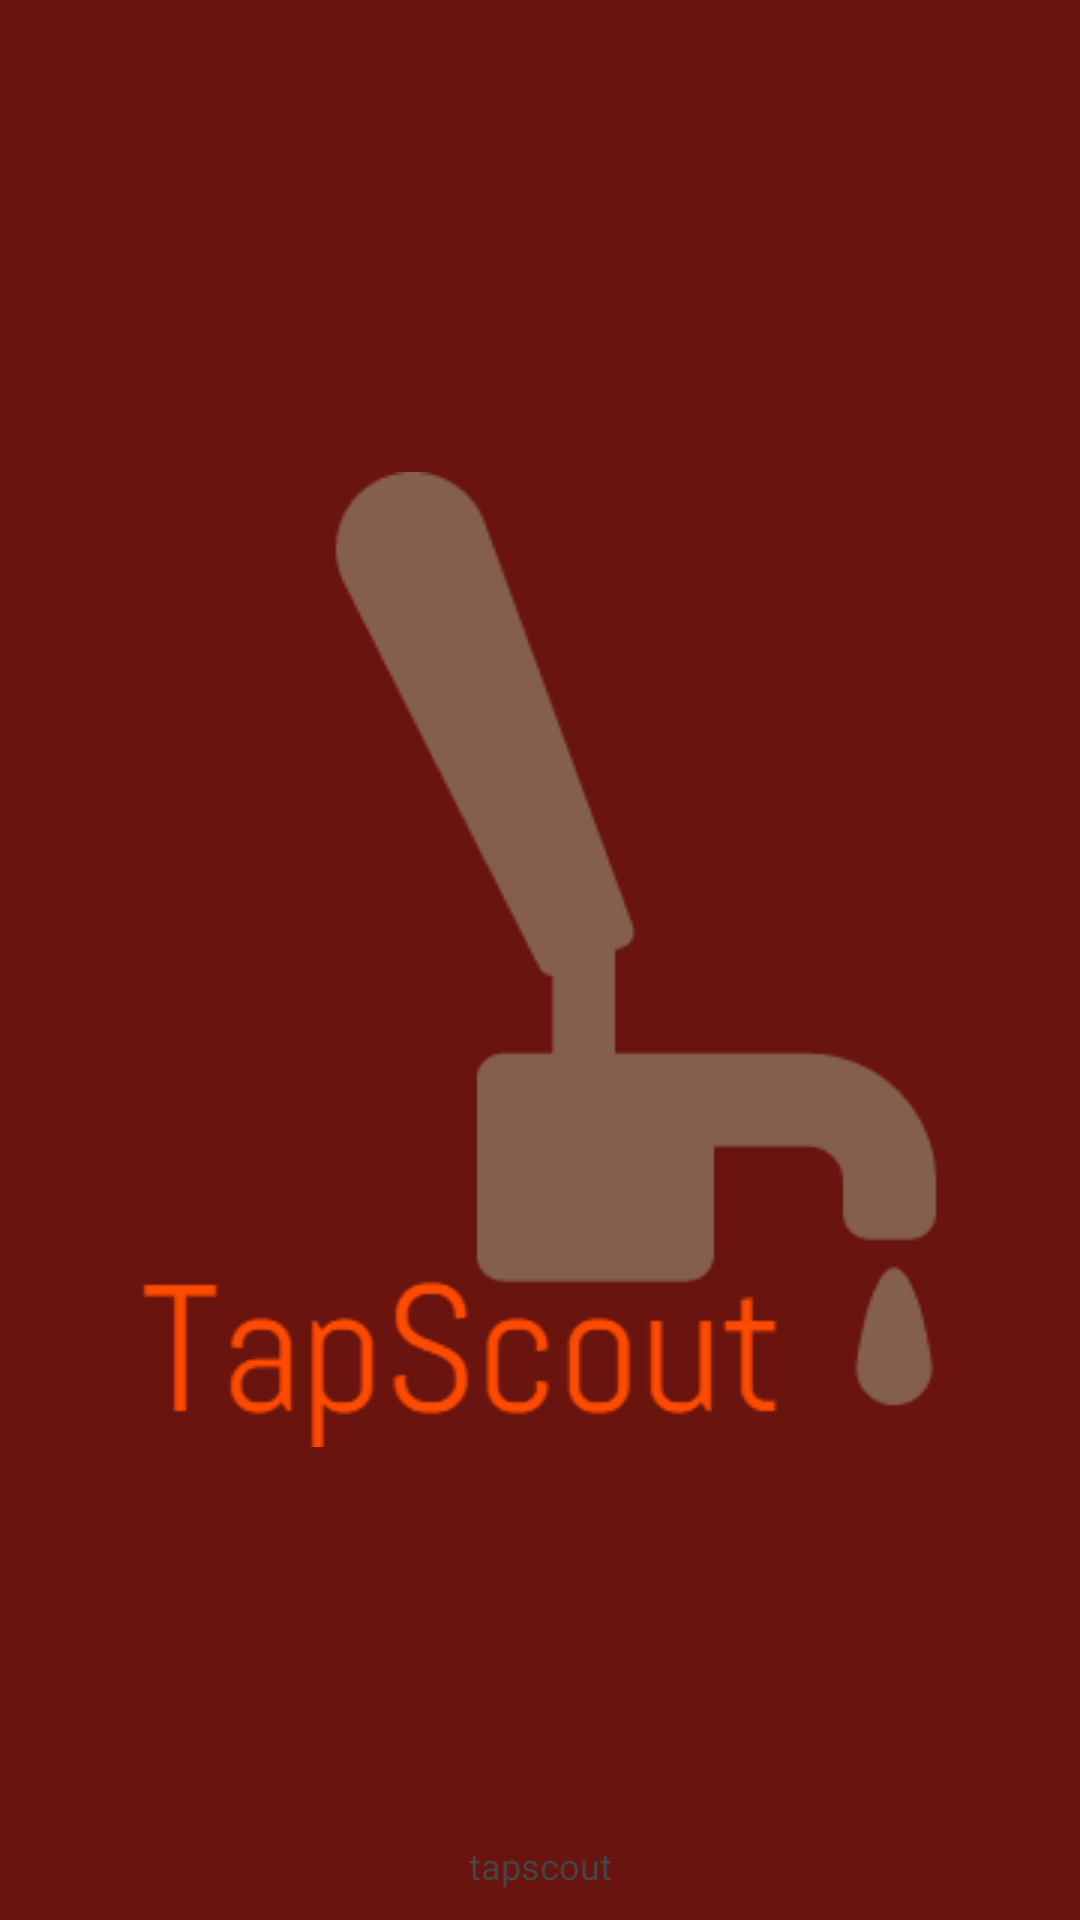

Write the Android layout XML for this screen, with the resource values it uses.
<!-- AndroidManifest.xml: application theme AppTheme -->
<!-- res/layout/activity_splash.xml -->
<?xml version="1.0" encoding="utf-8"?>
<RelativeLayout xmlns:android="http://schemas.android.com/apk/res/android"
    android:layout_width="match_parent"
    android:layout_height="match_parent"
    android:background="#69140e">
    <ImageView
        android:id="@+id/imgLogo"
        android:layout_width="wrap_content"
        android:layout_height="wrap_content"
        android:layout_centerInParent="true"
        android:src="@drawable/tapscout_logo" />

    <TextView
        android:layout_width="fill_parent"
        android:layout_height="wrap_content"
        android:layout_marginBottom="10dp"
        android:textSize="12dp"
        android:textColor="#454545"
        android:gravity="center_horizontal"
        android:layout_alignParentBottom="true"
        android:text="tapscout" />
</RelativeLayout>
<!-- resources referenced by this layout -->
<resources>
  <!-- drawable tapscout_logo: png bitmap (drawable, 10295 bytes) -->
  <style name="AppTheme" parent="Theme.AppCompat.Light.DarkActionBar">
          
          <item name="colorPrimary">#f2f3ae</item>
          <item name="colorPrimaryDark">#f2f3ae</item>
          <item name="colorAccent">#f2f3ae</item>
          <item name="actionMenuTextColor">#f2f3ae</item>
      </style>
</resources>
